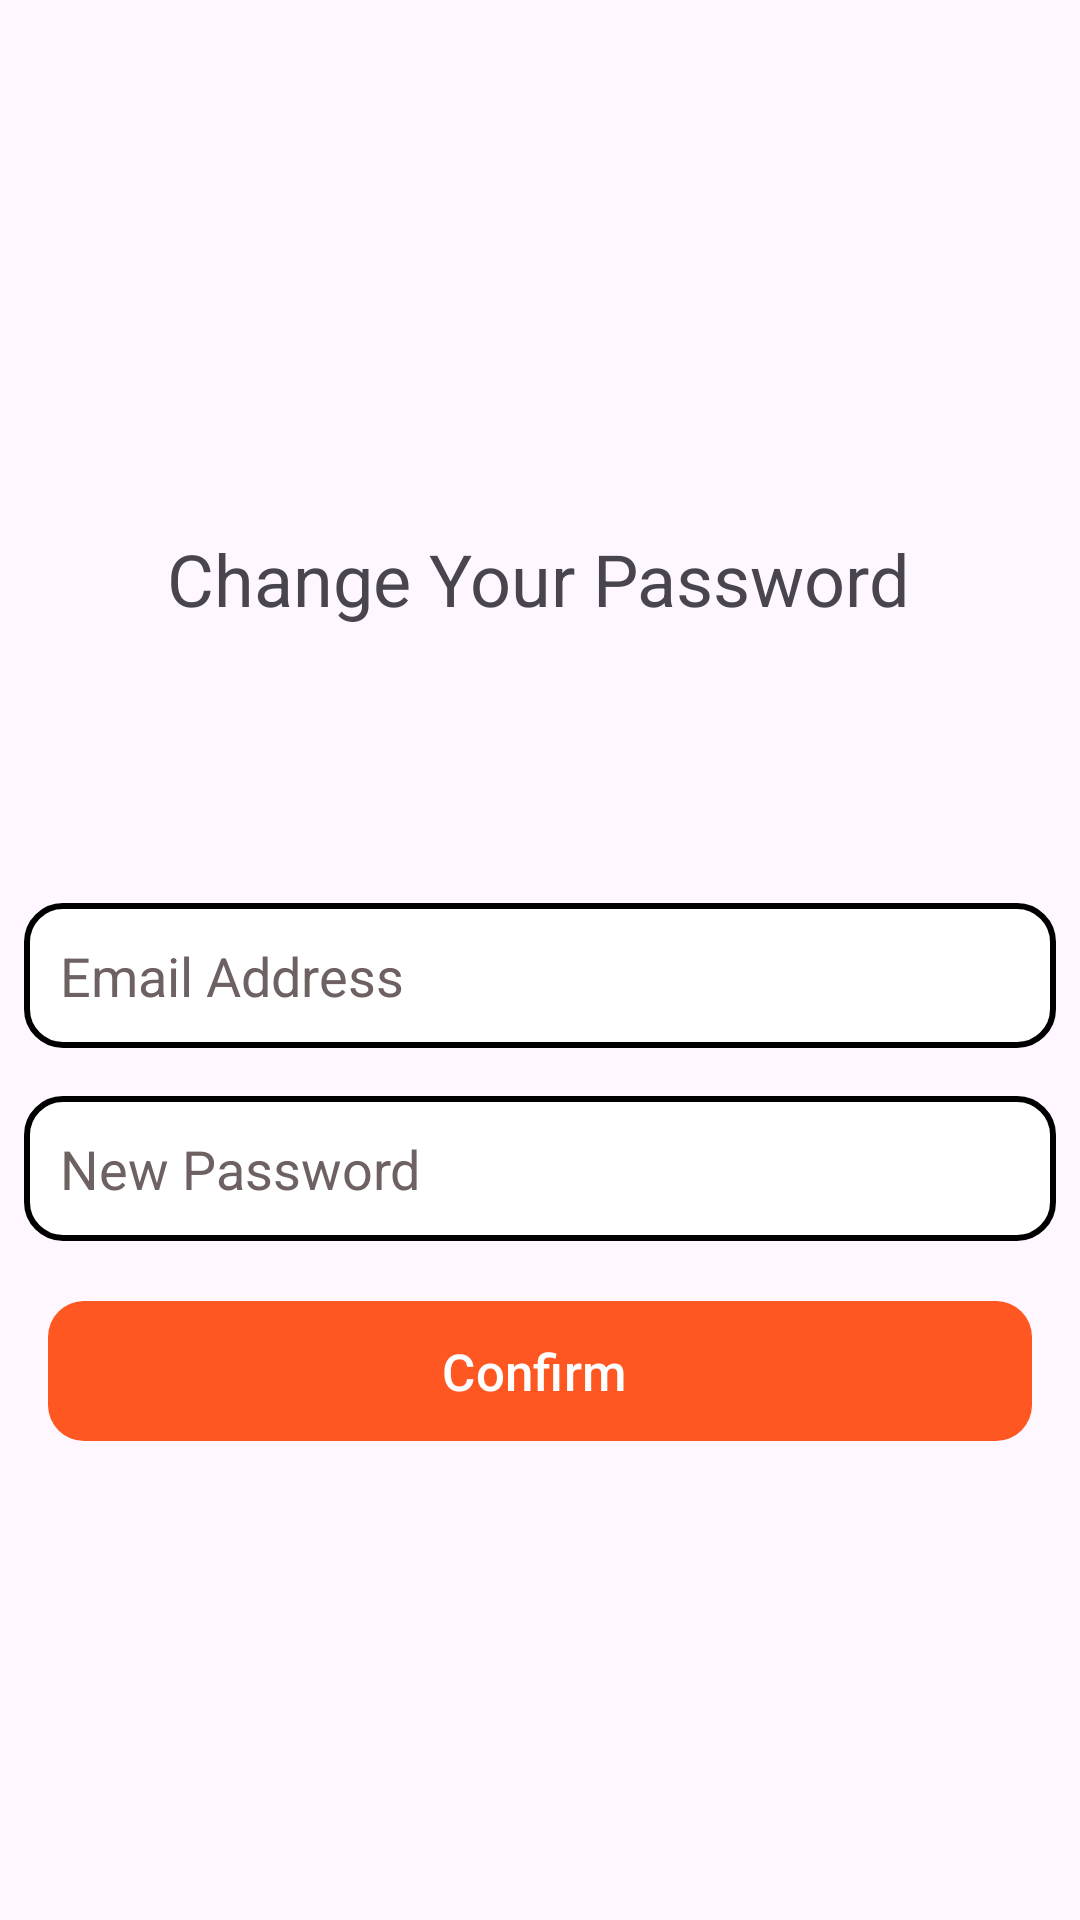

Layout XML and referenced resources for this Android screen:
<!-- AndroidManifest.xml: application theme Base.Theme.AndroidMovieApp -->
<!-- res/layout/activity_forgot_password.xml -->
<?xml version="1.0" encoding="utf-8"?>
<androidx.constraintlayout.widget.ConstraintLayout xmlns:android="http://schemas.android.com/apk/res/android"
    xmlns:app="http://schemas.android.com/apk/res-auto"
    xmlns:tools="http://schemas.android.com/tools"
    android:id="@+id/main"
    android:layout_width="match_parent"
    android:layout_height="match_parent"
    tools:context=".auth.ForgotPassword">

    <TextView
        android:id="@+id/txt_change"

        android:layout_width="wrap_content"
        android:layout_height="wrap_content"
        android:text="Change Your Password"
        android:textSize="24sp"
        app:layout_constraintBottom_toBottomOf="parent"
        app:layout_constraintEnd_toEndOf="parent"
        app:layout_constraintHorizontal_bias="0.497"
        app:layout_constraintStart_toStartOf="parent"
        app:layout_constraintTop_toTopOf="parent"
        app:layout_constraintVertical_bias="0.291" />

    <com.google.android.material.button.MaterialButton
        android:id="@+id/btnForgot"
        android:layout_width="0dp"
        android:layout_height="wrap_content"
        android:layout_margin="16dp"
        android:layout_marginTop="16dp"
        android:paddingVertical="12dp"

        android:text="Confirm "
        android:textColor="@color/white"
        android:textSize="17dp"
        app:backgroundTint="@color/primaryColor"
        app:cornerRadius="12dp"
        app:layout_constraintEnd_toEndOf="parent"
        app:layout_constraintStart_toStartOf="parent"
        app:layout_constraintTop_toBottomOf="@+id/txtvForgotPassword" />

    <EditText
        android:id="@+id/txtvForgotPassword"
        android:layout_width="match_parent"
        android:singleLine="true"

        android:layout_height="wrap_content"
        android:layout_marginStart="8dp"
        android:layout_marginTop="16dp"
        android:layout_marginEnd="8dp"
        android:background="@drawable/textview_bg_selector"
        android:hint="New Password"
        android:padding="12dp"
        android:textColor="@color/black"
        android:textColorHint="@color/gray"
        app:layout_constraintEnd_toEndOf="@+id/txtvForgotEmail"
        app:layout_constraintStart_toStartOf="@+id/txtvForgotEmail"
        app:layout_constraintTop_toBottomOf="@+id/txtvForgotEmail" />

    <EditText
        android:id="@+id/txtvForgotEmail"
        android:layout_width="match_parent"
        android:layout_height="wrap_content"
        android:layout_marginStart="8dp"
        android:layout_marginTop="92dp"
        android:singleLine="true"

        android:layout_marginEnd="8dp"
        android:background="@drawable/textview_bg_selector"
        android:hint="Email Address"
        android:padding="12dp"
        android:textColor="@color/black"
        android:textColorHint="@color/gray"
        app:layout_constraintEnd_toEndOf="@+id/txt_change"
        app:layout_constraintHorizontal_bias="0.497"
        app:layout_constraintStart_toStartOf="@+id/txt_change"
        app:layout_constraintTop_toBottomOf="@+id/txt_change" />

</androidx.constraintlayout.widget.ConstraintLayout>
<!-- resources referenced by this layout -->
<resources>
  <color name="black">#FF000000</color>
  <color name="gray">#6D6161</color>
  <color name="primaryColor">#FF5722</color>
  <color name="white">#FFFFFFFF</color>
  <!-- drawable textview_bg_selector (drawable) -->
  <?xml version="1.0" encoding="utf-8"?>
  <selector xmlns:android="http://schemas.android.com/apk/res/android">
      
      <item android:state_focused="true" android:drawable="@drawable/textview_background_focused"/>
      
      <item android:drawable="@drawable/textview_background"/>
  </selector>
  <style name="Base.Theme.AndroidMovieApp" parent="Theme.Material3.DayNight.NoActionBar">
  
          
           <item name="android:statusBarColor">@color/primaryColor</item>
      </style>
  <!-- drawable textview_background_focused (drawable) -->
  <?xml version="1.0" encoding="utf-8"?>
  <shape xmlns:android="http://schemas.android.com/apk/res/android"
      android:shape="rectangle">
  
      
      <corners android:radius="12dp" />
  
      
      <stroke
          android:width="2dp"
          android:color="@color/primaryColor" />
  
      
      <solid android:color="@color/white" />
  
  </shape>
  <!-- drawable textview_background (drawable) -->
  <?xml version="1.0" encoding="utf-8"?>
  <shape xmlns:android="http://schemas.android.com/apk/res/android"
      android:shape="rectangle">
  
      
      <corners android:radius="12dp" />
  
      
      <stroke
          android:width="2dp"
          android:color="@color/black" />
  
      
      <solid android:color="@color/white" />
  
  </shape>
</resources>
